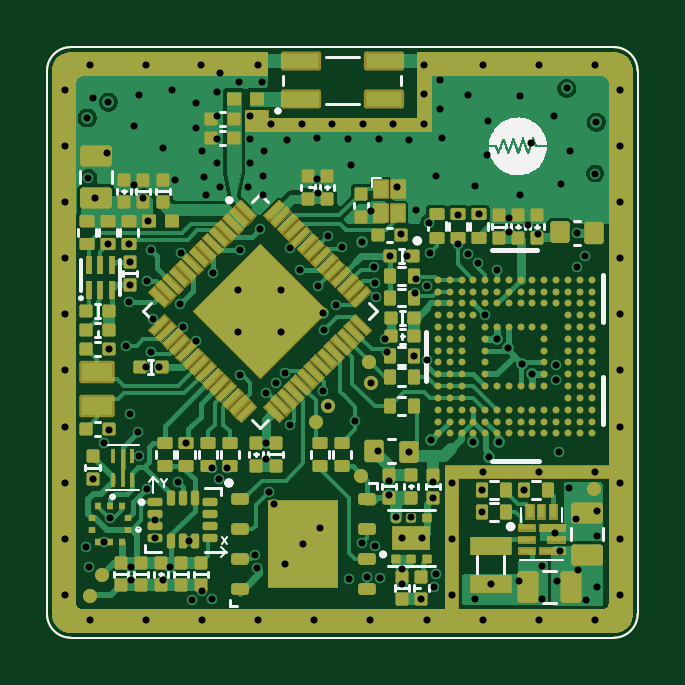
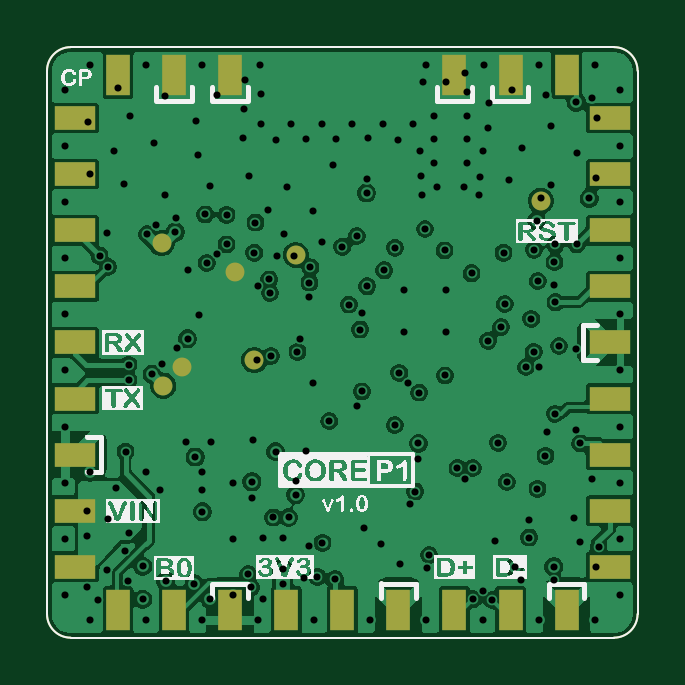
Circuit board: 8 layer files. Board 25.0 x 25.0 mm.
- bottom_copper: ProtoCore_v1-B_Cu.gbl (121790 bytes)
- bottom_mask: ProtoCore_v1-B_Mask.gbs (2144 bytes)
- bottom_silk: ProtoCore_v1-B_Silkscreen.gbo (56380 bytes)
- top_copper: ProtoCore_v1-F_Cu.gtl (99935 bytes)
- top_mask: ProtoCore_v1-F_Mask.gts (35268 bytes)
- top_silk: ProtoCore_v1-F_Silkscreen.gto (58540 bytes)
- drill: ProtoCore_v1-NPTH.drl (269 bytes)
- drill: ProtoCore_v1-PTH.drl (4663 bytes)

=== bottom_copper: ProtoCore_v1-B_Cu.gbl (121790 bytes, source omitted) ===
=== bottom_mask: ProtoCore_v1-B_Mask.gbs ===
%TF.GenerationSoftware,KiCad,Pcbnew,9.0.1*%
%TF.CreationDate,2025-12-15T19:45:58-06:00*%
%TF.ProjectId,ProtoCore_v1,50726f74-6f43-46f7-9265-5f76312e6b69,rev?*%
%TF.SameCoordinates,Original*%
%TF.FileFunction,Soldermask,Bot*%
%TF.FilePolarity,Negative*%
%FSLAX46Y46*%
G04 Gerber Fmt 4.6, Leading zero omitted, Abs format (unit mm)*
G04 Created by KiCad (PCBNEW 9.0.1) date 2025-12-15 19:45:58*
%MOMM*%
%LPD*%
G01*
G04 APERTURE LIST*
%ADD10R,1.750000X1.000000*%
%ADD11R,1.000000X1.750000*%
%ADD12C,0.800000*%
%TA.AperFunction,Profile*%
%ADD13C,0.100000*%
%TD*%
G04 APERTURE END LIST*
D10*
%TO.C,MOD1*%
X138675000Y-109500000D03*
X138675000Y-107125000D03*
X138675000Y-104750000D03*
X138675000Y-102375000D03*
X138675000Y-100000000D03*
X138675000Y-97625000D03*
X138675000Y-95250000D03*
X138675000Y-92875000D03*
X138675000Y-90500000D03*
D11*
X140500000Y-88675000D03*
X142875000Y-88675000D03*
X145250000Y-88675000D03*
X154750000Y-88675000D03*
X157125000Y-88675000D03*
X159500000Y-88675000D03*
D10*
X161325000Y-90500000D03*
X161325000Y-92875000D03*
X161325000Y-95250000D03*
X161325000Y-97625000D03*
X161325000Y-100000000D03*
X161325000Y-102375000D03*
X161325000Y-104750000D03*
X161325000Y-107125000D03*
X161325000Y-109500000D03*
D11*
X159500000Y-111325000D03*
X157125000Y-111325000D03*
X154750000Y-111325000D03*
X152375000Y-111325000D03*
X150000000Y-111325000D03*
X147625000Y-111325000D03*
X145250000Y-111325000D03*
X142875000Y-111325000D03*
X140500000Y-111325000D03*
%TD*%
D12*
%TO.C,TP13*%
X157575000Y-101825000D03*
%TD*%
%TO.C,TP7*%
X156800000Y-101025000D03*
%TD*%
%TO.C,TP12*%
X154550000Y-97025000D03*
%TD*%
%TO.C,TP21*%
X141600000Y-94000000D03*
%TD*%
%TO.C,TP22*%
X151975000Y-96300000D03*
%TD*%
%TO.C,TP2*%
X157650000Y-95800000D03*
%TD*%
%TO.C,TP3*%
X153725000Y-100750000D03*
%TD*%
D13*
X161500000Y-87500000D02*
X161500000Y-87500000D01*
G75*
G02*
X162500000Y-88500000I0J-1000000D01*
G01*
X162500000Y-111500000D01*
G75*
G02*
X161500000Y-112500000I-1000000J0D01*
G01*
X138500000Y-112500000D01*
G75*
G02*
X137500000Y-111500000I0J1000000D01*
G01*
X137500000Y-88500000D01*
G75*
G02*
X138500000Y-87500000I1000000J0D01*
G01*
X161500000Y-87500000D01*
M02*

=== bottom_silk: ProtoCore_v1-B_Silkscreen.gbo (56380 bytes, source omitted) ===
=== top_copper: ProtoCore_v1-F_Cu.gtl (99935 bytes, source omitted) ===
=== top_mask: ProtoCore_v1-F_Mask.gts (35268 bytes, source omitted) ===
=== top_silk: ProtoCore_v1-F_Silkscreen.gto (58540 bytes, source omitted) ===
=== drill: ProtoCore_v1-NPTH.drl ===
M48
; DRILL file {KiCad 9.0.1} date 2025-12-15T19:46:45-0600
; FORMAT={-:-/ absolute / metric / decimal}
; #@! TF.CreationDate,2025-12-15T19:46:45-06:00
; #@! TF.GenerationSoftware,Kicad,Pcbnew,9.0.1
; #@! TF.FileFunction,NonPlated,1,6,NPTH
FMAT,2
METRIC
%
G90
G05
M30

=== drill: ProtoCore_v1-PTH.drl ===
M48
; DRILL file {KiCad 9.0.1} date 2025-12-15T19:46:45-0600
; FORMAT={-:-/ absolute / metric / decimal}
; #@! TF.CreationDate,2025-12-15T19:46:45-06:00
; #@! TF.GenerationSoftware,Kicad,Pcbnew,9.0.1
; #@! TF.FileFunction,Plated,1,6,PTH
FMAT,2
METRIC
; #@! TA.AperFunction,Plated,PTH,ViaDrill
T1C0.300
%
G90
G05
T1
X138.25Y-89.312
X138.25Y-91.688
X138.25Y-94.062
X138.25Y-96.438
X138.25Y-98.812
X138.25Y-101.188
X138.25Y-103.562
X138.25Y-105.938
X138.25Y-108.312
X138.25Y-110.688
X139.15Y-108.675
X139.2Y-90.5
X139.25Y-93.025
X139.275Y-109.5
X139.312Y-88.25
X139.312Y-111.75
X139.45Y-89.65
X139.45Y-105.785
X139.55Y-93.9
X139.925Y-104.275
X139.925Y-108.437
X140.05Y-92.0
X140.08Y-95.85
X140.1Y-89.825
X140.125Y-100.275
X140.125Y-103.7
X140.175Y-107.425
X140.825Y-100.15
X140.975Y-95.85
X140.975Y-98.3
X141.0Y-103.025
X141.02Y-96.6
X141.02Y-97.56
X141.044Y-109.502
X141.044Y-110.078
X141.175Y-90.825
X141.175Y-93.325
X141.35Y-103.775
X141.375Y-89.525
X141.4Y-104.8
X141.575Y-93.875
X141.675Y-101.05
X141.688Y-88.25
X141.688Y-111.75
X141.725Y-97.4
X141.74Y-106.2
X141.775Y-94.85
X141.887Y-96.075
X141.9Y-100.4
X142.0Y-99.0
X142.075Y-107.5
X142.087Y-108.262
X142.225Y-101.05
X142.4Y-91.775
X142.425Y-110.05
X142.707Y-109.511
X142.8Y-89.325
X142.925Y-93.125
X143.04Y-105.91
X143.125Y-98.375
X143.175Y-96.2
X143.275Y-99.35
X143.4Y-104.25
X143.525Y-108.425
X143.65Y-110.9
X143.8Y-89.85
X143.825Y-90.925
X143.825Y-99.925
X144.0Y-88.25
X144.05Y-91.9
X144.052Y-110.524
X144.062Y-111.75
X144.16Y-93.0
X144.23Y-93.78
X144.475Y-105.325
X144.476Y-110.874
X144.525Y-97.075
X144.71Y-89.4
X144.71Y-90.4
X144.71Y-91.4
X144.71Y-92.4
X144.8Y-105.775
X144.825Y-88.575
X144.83Y-93.41
X145.125Y-105.325
X145.601Y-97.765
X145.602Y-99.552
X145.625Y-88.975
X145.65Y-101.4
X145.67Y-96.105
X145.99Y-93.41
X146.11Y-90.4
X146.11Y-91.399
X146.11Y-92.399
X146.325Y-109.0
X146.403Y-109.544
X146.438Y-111.75
X146.45Y-88.275
X146.5Y-95.2
X146.6Y-88.975
X146.63Y-93.77
X146.65Y-92.97
X146.69Y-91.88
X146.75Y-102.125
X146.775Y-104.277
X146.775Y-104.925
X146.912Y-106.312
X147.0Y-90.775
X147.125Y-106.85
X147.2Y-101.7
X147.397Y-97.765
X147.398Y-99.548
X147.575Y-109.4
X147.588Y-101.287
X147.65Y-91.425
X147.767Y-95.992
X147.775Y-103.5
X148.225Y-96.95
X148.29Y-90.775
X148.35Y-108.55
X148.812Y-111.75
X148.925Y-91.35
X148.943Y-93.076
X148.95Y-97.625
X148.975Y-93.675
X149.075Y-107.85
X149.175Y-98.775
X149.175Y-102.075
X149.245Y-99.455
X149.375Y-102.7
X149.39Y-95.5
X149.58Y-90.775
X149.725Y-98.4
X150.0Y-95.95
X150.25Y-91.4
X150.3Y-110.025
X150.375Y-92.475
X150.55Y-103.325
X150.838Y-108.487
X150.85Y-95.75
X150.87Y-90.775
X151.05Y-109.925
X151.188Y-111.75
X151.225Y-94.45
X151.225Y-101.7
X151.35Y-96.825
X151.39Y-97.468
X151.4Y-108.6
X151.425Y-98.075
X151.525Y-104.612
X151.55Y-91.375
X151.6Y-109.975
X151.787Y-99.862
X151.9Y-100.4
X151.975Y-105.85
X151.975Y-106.45
X152.025Y-96.35
X152.16Y-90.775
X152.275Y-107.412
X152.325Y-93.425
X152.481Y-95.4
X152.525Y-108.287
X152.525Y-109.6
X152.525Y-110.225
X152.75Y-96.35
X152.825Y-91.45
X152.825Y-104.625
X152.925Y-107.412
X153.015Y-100.575
X153.065Y-97.91
X153.099Y-97.335
X153.125Y-94.4
X153.35Y-110.875
X153.375Y-108.275
X153.45Y-89.485
X153.45Y-90.775
X153.463Y-88.25
X153.575Y-111.75
X153.58Y-97.628
X153.595Y-100.725
X153.675Y-94.925
X153.725Y-96.2
X153.775Y-104.125
X153.825Y-105.9
X153.825Y-106.575
X153.875Y-110.375
X153.95Y-92.95
X153.985Y-109.803
X154.125Y-88.875
X154.15Y-90.125
X154.2Y-91.35
X154.637Y-110.688
X154.64Y-105.94
X154.64Y-108.315
X154.9Y-94.6
X154.9Y-95.85
X155.325Y-89.525
X155.325Y-96.275
X155.55Y-104.2
X155.6Y-93.4
X155.6Y-110.875
X155.741Y-96.635
X155.8Y-94.585
X155.925Y-106.25
X155.925Y-107.175
X155.938Y-88.25
X155.938Y-105.5
X155.938Y-111.75
X156.05Y-98.85
X156.125Y-92.075
X156.175Y-90.625
X156.225Y-104.85
X156.275Y-110.225
X156.55Y-96.925
X156.55Y-99.85
X156.625Y-104.225
X157.0Y-100.25
X157.05Y-94.725
X157.075Y-95.325
X157.475Y-110.1
X157.525Y-89.575
X157.525Y-93.75
X157.626Y-100.926
X157.7Y-106.25
X157.87Y-95.014
X157.975Y-91.55
X158.05Y-101.35
X158.268Y-95.426
X158.312Y-88.25
X158.312Y-105.5
X158.312Y-111.75
X158.45Y-109.475
X158.45Y-110.875
X158.975Y-90.425
X159.025Y-108.075
X159.05Y-100.95
X159.05Y-101.6
X159.075Y-110.1
X159.175Y-104.625
X159.2Y-108.825
X159.25Y-93.275
X159.5Y-89.25
X159.6Y-106.15
X159.65Y-91.9
X159.9Y-107.475
X159.925Y-96.8
X159.95Y-95.35
X159.975Y-109.65
X160.275Y-96.325
X160.325Y-110.9
X160.688Y-88.25
X160.688Y-105.5
X160.688Y-111.75
X160.7Y-92.85
X160.75Y-90.675
X160.8Y-107.125
X160.8Y-108.175
X160.8Y-110.375
X161.75Y-89.312
X161.75Y-91.688
X161.75Y-94.062
X161.75Y-96.438
X161.75Y-98.812
X161.75Y-101.188
X161.75Y-103.562
X161.75Y-105.938
X161.75Y-108.312
X161.75Y-110.688
M30

